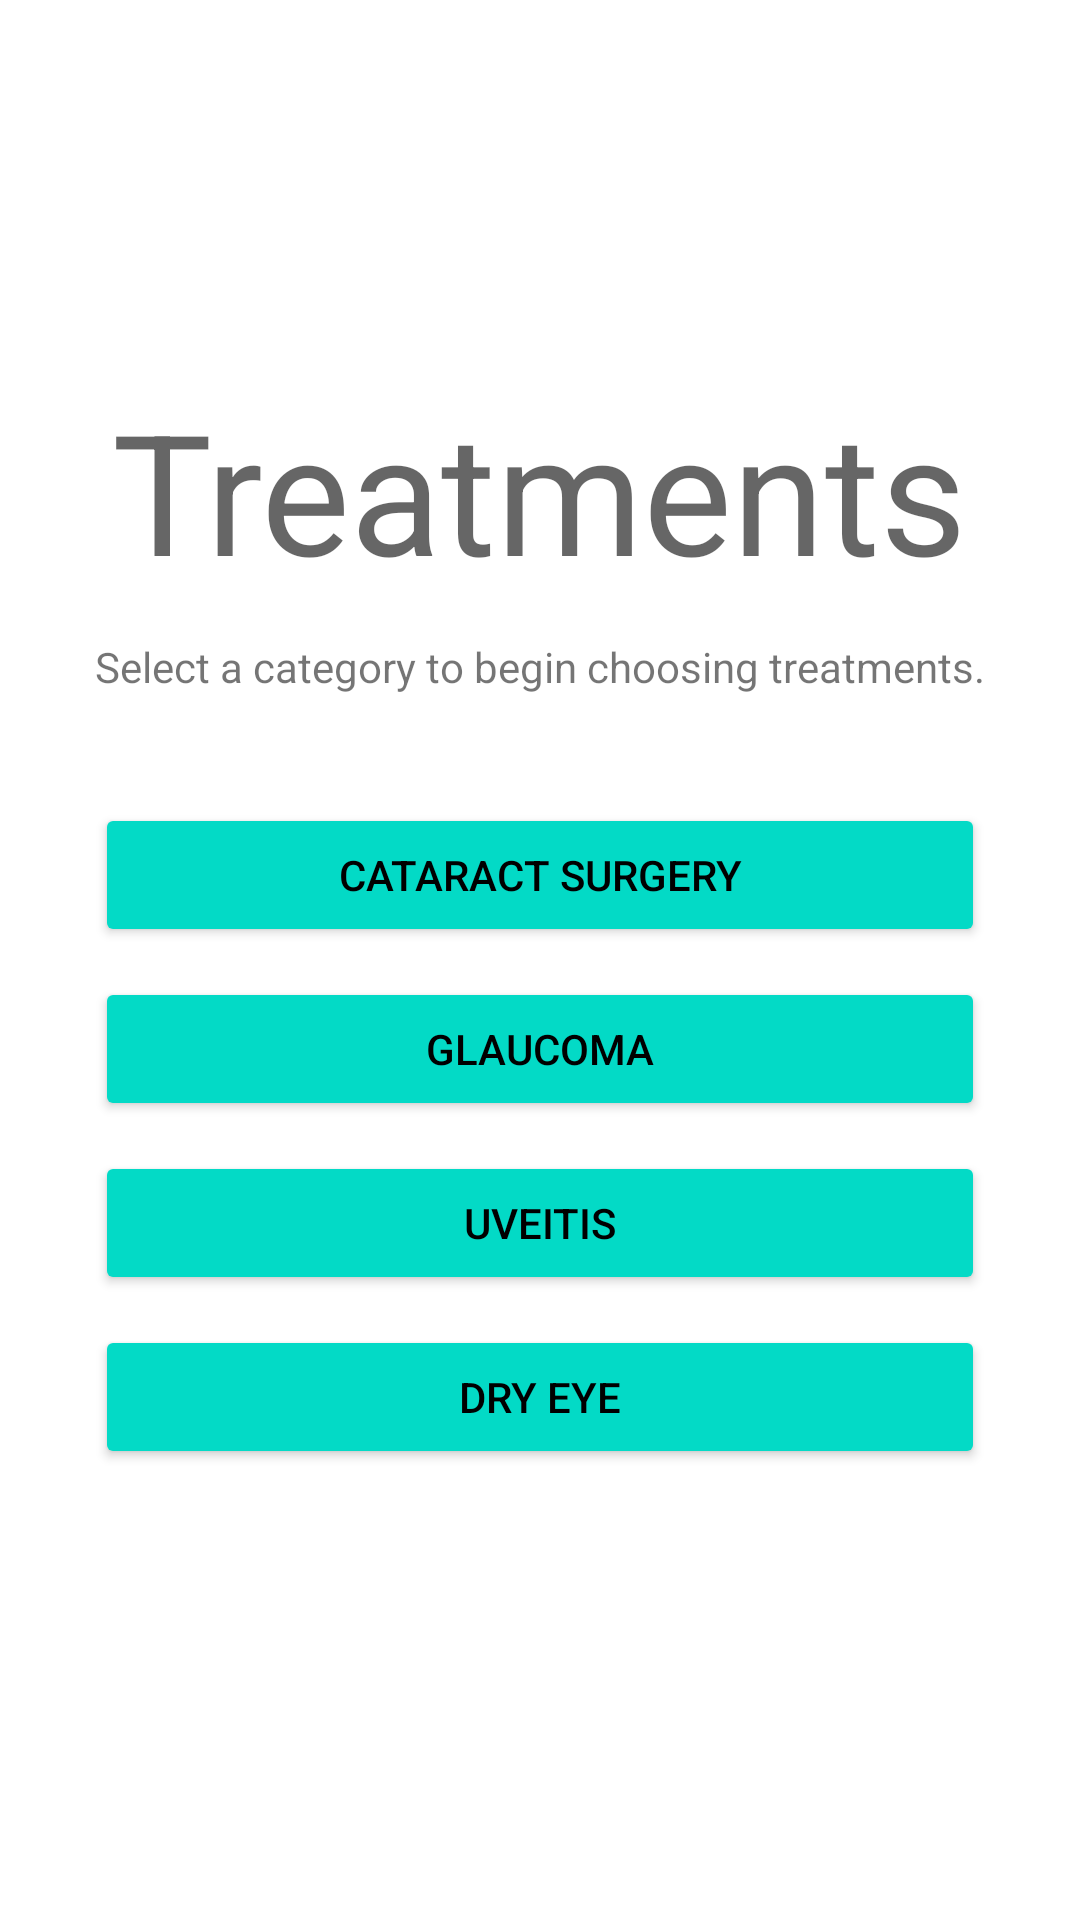

Produce the Android XML layout that renders to this screen, including the resource entries it uses.
<!-- AndroidManifest.xml: application theme Theme.MedMinder -->
<!-- res/layout/activity_home.xml -->
<?xml version="1.0" encoding="utf-8"?>
<ScrollView xmlns:android="http://schemas.android.com/apk/res/android"
    xmlns:app="http://schemas.android.com/apk/res-auto"
    xmlns:tools="http://schemas.android.com/tools"
    android:layout_width="match_parent"
    android:layout_height="match_parent">
    <androidx.constraintlayout.widget.ConstraintLayout
        android:layout_width="match_parent"
        android:layout_height="wrap_content"
        tools:context=".HomeActivity">

        <ImageView
            android:id="@+id/imageViewHomeIcon"
            android:layout_width="75dp"
            android:layout_height="75dp"
            android:layout_marginTop="50dp"
            app:layout_constraintEnd_toEndOf="parent"
            app:layout_constraintStart_toStartOf="parent"
            app:layout_constraintTop_toTopOf="parent"
            app:srcCompat="@mipmap/ic_launcher_round"
            tools:ignore="ContentDescription" />

        <TextView
            android:id="@+id/textViewTreatmentCategories"
            android:layout_width="wrap_content"
            android:layout_height="wrap_content"
            android:layout_marginTop="1dp"
            android:text="@string/treatments"
            android:textAppearance="@style/TextAppearance.AppCompat.Display3"
            app:layout_constraintEnd_toEndOf="parent"
            app:layout_constraintStart_toStartOf="parent"
            app:layout_constraintTop_toBottomOf="@+id/imageViewHomeIcon" />

        <Button
            android:id="@+id/buttonCataract"
            android:layout_width="0dp"
            android:layout_height="wrap_content"
            android:layout_marginTop="36dp"
            android:backgroundTint="@color/design_default_color_secondary"
            android:text="@string/cataract_surgery"
            android:textColor="@color/black"
            app:layout_constraintEnd_toEndOf="@+id/textViewInstruction"
            app:layout_constraintHorizontal_bias="0.0"
            app:layout_constraintStart_toStartOf="@+id/textViewInstruction"
            app:layout_constraintTop_toBottomOf="@+id/textViewInstruction" />

        <Button
            android:id="@+id/buttonGlaucoma"
            android:textColor="@color/black"
            android:backgroundTint="@color/design_default_color_secondary"
            android:layout_width="0dp"
            android:layout_height="wrap_content"
            android:layout_marginTop="10dp"
            android:text="@string/glaucoma"
            app:layout_constraintEnd_toEndOf="@+id/buttonCataract"
            app:layout_constraintHorizontal_bias="0.0"
            app:layout_constraintStart_toStartOf="@+id/buttonCataract"
            app:layout_constraintTop_toBottomOf="@+id/buttonCataract" />

        <Button
            android:id="@+id/buttonUveitis"
            android:textColor="@color/black"
            android:backgroundTint="@color/design_default_color_secondary"
            android:layout_width="0dp"
            android:layout_height="wrap_content"
            android:layout_marginTop="10dp"
            android:text="@string/uveitis"
            app:layout_constraintEnd_toEndOf="@+id/buttonGlaucoma"
            app:layout_constraintHorizontal_bias="0.0"
            app:layout_constraintStart_toStartOf="@+id/buttonGlaucoma"
            app:layout_constraintTop_toBottomOf="@+id/buttonGlaucoma" />

        <Button
            android:id="@+id/buttonDryEye"
            android:textColor="@color/black"
            android:backgroundTint="@color/design_default_color_secondary"
            android:layout_width="0dp"
            android:layout_height="wrap_content"
            android:layout_marginTop="10dp"
            android:text="@string/dry_eye"
            app:layout_constraintEnd_toEndOf="@+id/buttonUveitis"
            app:layout_constraintHorizontal_bias="0.0"
            app:layout_constraintStart_toStartOf="@+id/buttonUveitis"
            app:layout_constraintTop_toBottomOf="@+id/buttonUveitis" />

        <TextView
            android:id="@+id/textViewInstruction"
            android:layout_width="wrap_content"
            android:layout_height="wrap_content"
            android:layout_marginTop="12dp"
            android:text="@string/instructions_home"
            app:layout_constraintEnd_toEndOf="@+id/textViewTreatmentCategories"
            app:layout_constraintStart_toStartOf="@+id/textViewTreatmentCategories"
            app:layout_constraintTop_toBottomOf="@+id/textViewTreatmentCategories" />
    </androidx.constraintlayout.widget.ConstraintLayout>
</ScrollView>
<!-- resources referenced by this layout -->
<resources>
  <string name="cataract_surgery">Cataract Surgery</string>
  <string name="dry_eye">Dry Eye</string>
  <string name="glaucoma">Glaucoma</string>
  <string name="instructions_home">Select a category to begin choosing treatments.</string>
  <string name="treatments">Treatments</string>
  <string name="uveitis">Uveitis</string>
  <style name="Theme.MedMinder" parent="Theme.MaterialComponents.DayNight.DarkActionBar">
          
          <item name="colorPrimary">@color/purple_500</item>
          <item name="colorPrimaryVariant">@color/purple_700</item>
          <item name="colorOnPrimary">@color/white</item>
          
          <item name="colorSecondary">@color/teal_200</item>
          <item name="colorSecondaryVariant">@color/teal_700</item>
          <item name="colorOnSecondary">@color/black</item>
          
          <item name="android:statusBarColor">?attr/colorPrimaryVariant</item>
          
      </style>
  <!-- not gathered from this repository: default colours our renderer supplied (Android Studio template values) -->
  <color name="purple_500">#FF6200EE</color>
  <color name="purple_700">#FF3700B3</color>
  <color name="teal_200">#FF03DAC5</color>
  <color name="teal_700">#FF018786</color>
  <color name="black">#FF000000</color>
  <color name="white">#FFFFFFFF</color>
</resources>
